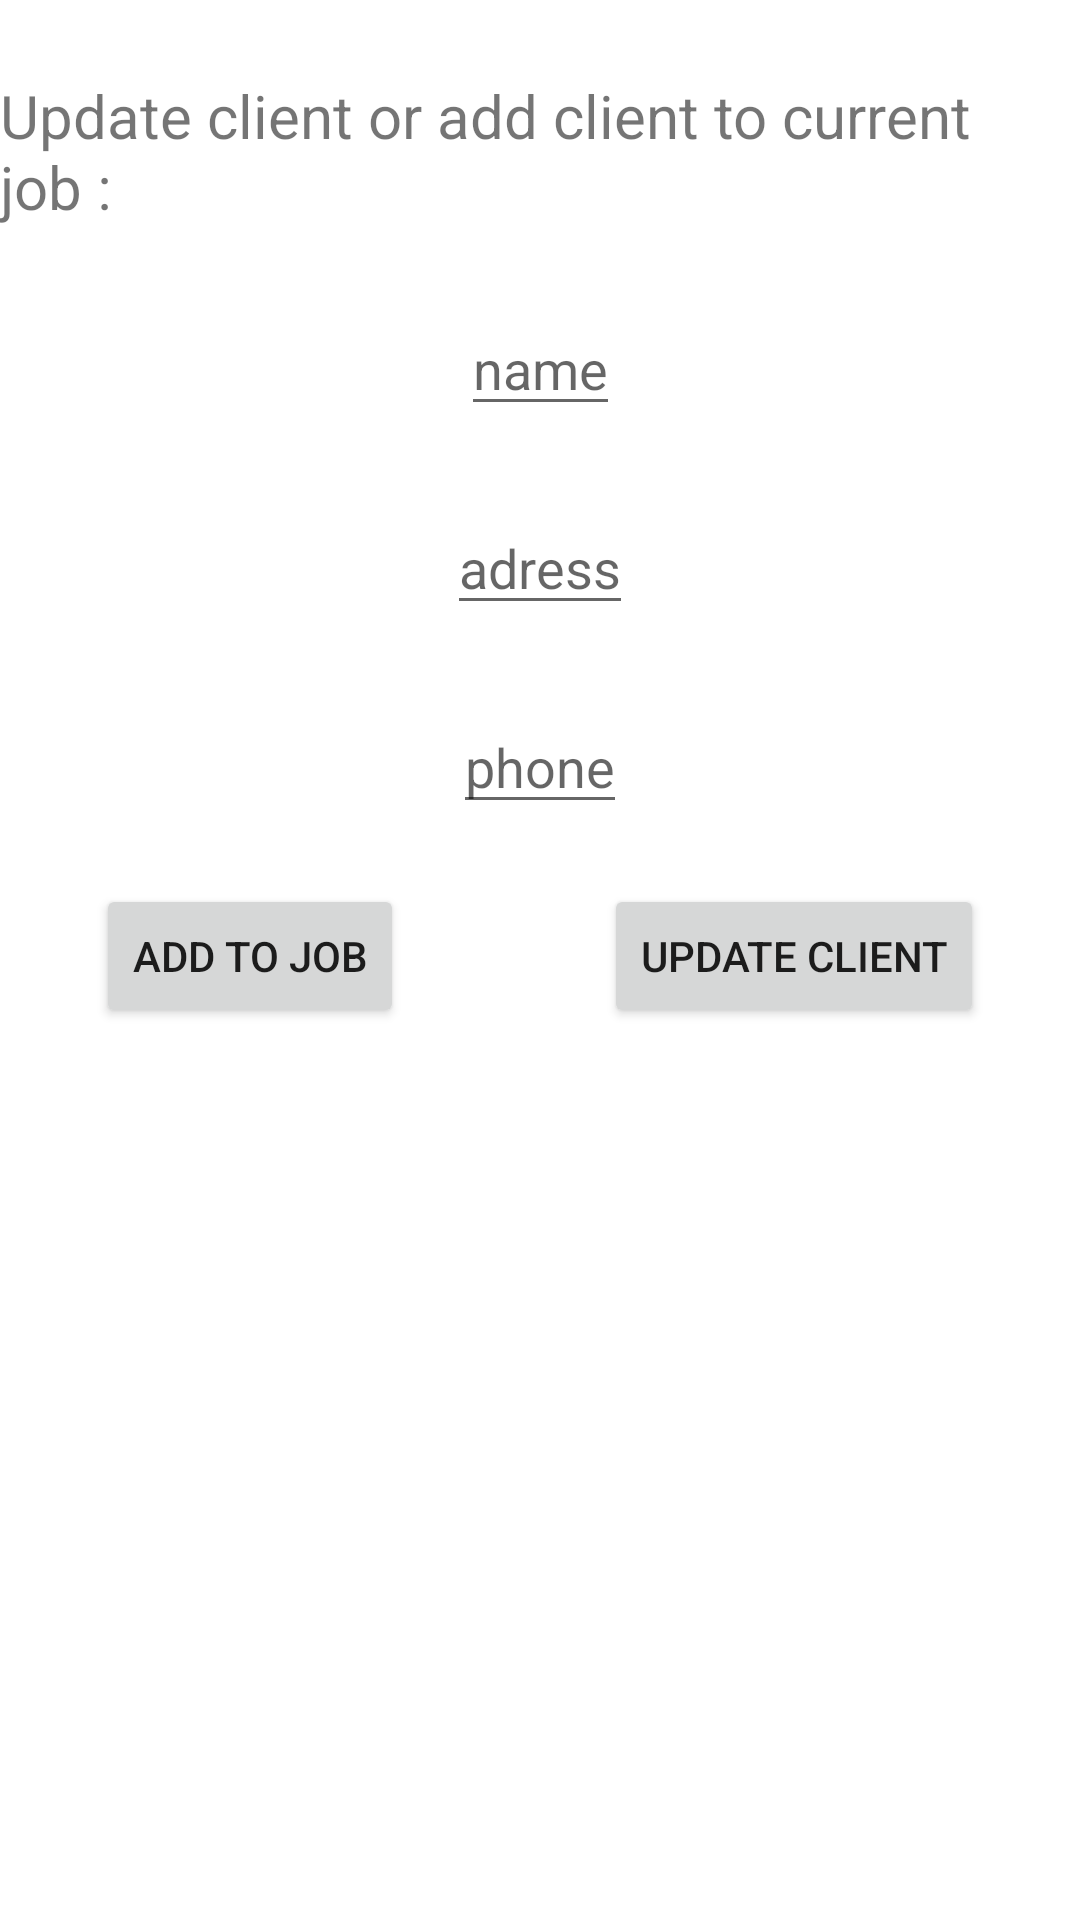

Android layout source for this screen:
<!-- AndroidManifest.xml: application theme Theme.SecondJobApp -->
<!-- res/layout/fragment_update.xml -->
<?xml version="1.0" encoding="utf-8"?>
<androidx.constraintlayout.widget.ConstraintLayout
xmlns:android="http://schemas.android.com/apk/res/android"
xmlns:app="http://schemas.android.com/apk/res-auto"
xmlns:tools="http://schemas.android.com/tools"
android:layout_width="match_parent"
android:layout_height="match_parent"
tools:context=".ui.fragments.UpdateFragment">


<TextView
    android:id="@+id/textView"
    android:layout_width="wrap_content"
    android:layout_height="wrap_content"
    android:layout_marginTop="25dp"
    android:text="Update client or add client to current job : "
    android:textSize="20dp"
    app:layout_constraintEnd_toEndOf="parent"
    app:layout_constraintStart_toStartOf="parent"
    app:layout_constraintTop_toTopOf="parent" />

<EditText
    android:id="@+id/et_updateClientName"
    android:layout_width="wrap_content"
    android:layout_height="wrap_content"
    android:layout_marginTop="25dp"
    android:hint="name"
    app:layout_constraintEnd_toEndOf="parent"
    app:layout_constraintStart_toStartOf="parent"
    app:layout_constraintTop_toBottomOf="@+id/textView" />

<EditText
    android:id="@+id/et_updateClientAdress"
    android:layout_width="wrap_content"
    android:layout_height="wrap_content"
    android:layout_marginTop="25dp"
    android:hint="adress"
    app:layout_constraintEnd_toEndOf="parent"
    app:layout_constraintStart_toStartOf="parent"
    app:layout_constraintTop_toBottomOf="@+id/et_updateClientName" />

<EditText
    android:id="@+id/et_updateClientPhone"
    android:layout_width="wrap_content"
    android:layout_height="wrap_content"
    android:layout_marginTop="25dp"
    android:hint="phone"
    app:layout_constraintEnd_toEndOf="parent"
    app:layout_constraintStart_toStartOf="parent"
    app:layout_constraintTop_toBottomOf="@+id/et_updateClientAdress" />

    <Button
        android:id="@+id/btn_updateClient"
        android:layout_width="wrap_content"
        android:layout_height="wrap_content"
        android:layout_marginTop="20dp"
        android:layout_marginEnd="32dp"
        android:text="update client"
        app:layout_constraintEnd_toEndOf="parent"
        app:layout_constraintTop_toBottomOf="@+id/et_updateClientPhone" />

    <Button
        android:id="@+id/btn_addToJob"
        android:layout_width="wrap_content"
        android:layout_height="wrap_content"
        android:layout_marginStart="32dp"
        android:layout_marginTop="20dp"
        android:layout_marginEnd="160dp"
        android:text="Add to job"
        app:layout_constraintEnd_toStartOf="@+id/btn_updateClient"
        app:layout_constraintHorizontal_bias="0.0"
        app:layout_constraintStart_toStartOf="parent"
        app:layout_constraintTop_toBottomOf="@+id/et_updateClientPhone" />


</androidx.constraintlayout.widget.ConstraintLayout>
<!-- resources referenced by this layout -->
<resources>
  <style name="Theme.SecondJobApp" parent="Theme.MaterialComponents.DayNight.DarkActionBar">
          
          <item name="colorPrimary">@color/purple_500</item>
          <item name="colorPrimaryVariant">@color/purple_700</item>
          <item name="colorOnPrimary">@color/white</item>
          
          <item name="colorSecondary">@color/teal_200</item>
          <item name="colorSecondaryVariant">@color/teal_700</item>
          <item name="colorOnSecondary">@color/black</item>
          
          <item name="android:statusBarColor" tools:targetApi="l">?attr/colorPrimaryVariant</item>
          
      </style>
  <color name="purple_500">#FF6200EE</color>
  <color name="purple_700">#FF3700B3</color>
  <color name="white">#FFFFFFFF</color>
  <color name="teal_200">#FF03DAC5</color>
  <color name="teal_700">#FF018786</color>
  <color name="black">#FF000000</color>
</resources>
